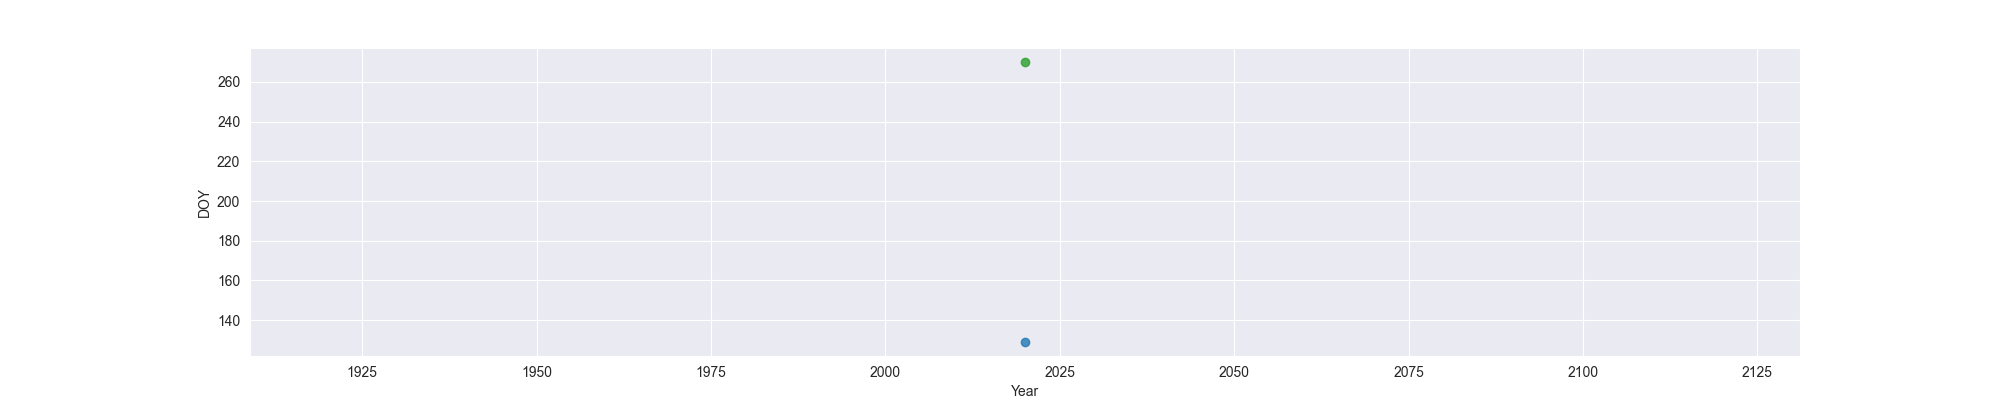

Source data for this figure (header and first rows):
Year, MO, OW, FO
2020, 129, , 270
